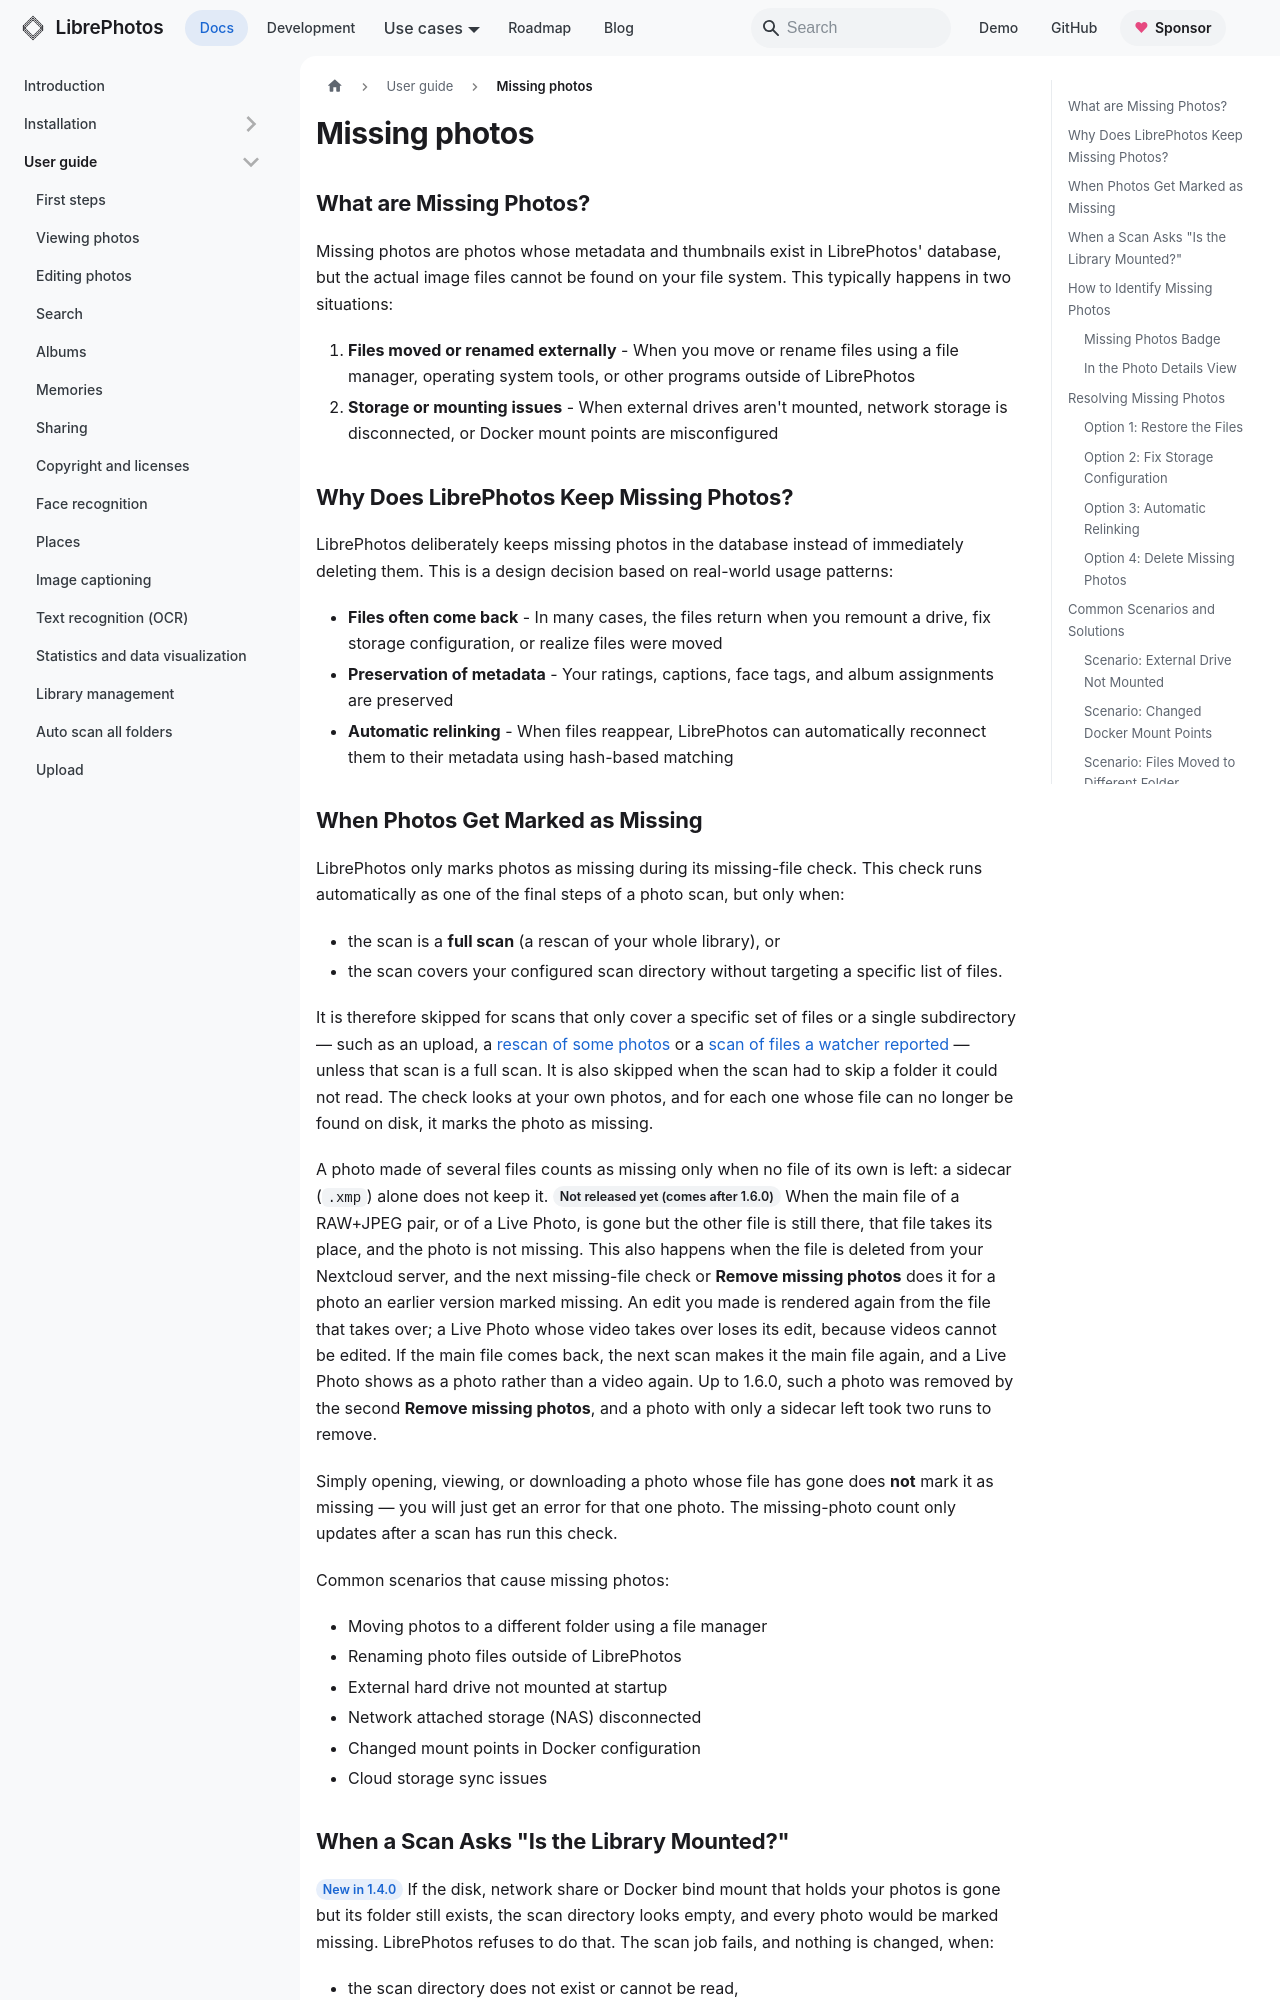

repository: LibrePhotos/librephotos · page: docs/user-guide/missing-photos/index.html · generator: docusaurus

---
title: "Missing photos"
description: "Understanding and managing missing photos in LibrePhotos"
sidebar_position: 16
---

## What are Missing Photos?

Missing photos are photos whose metadata and thumbnails exist in LibrePhotos' database, but the actual image files cannot be found on your file system. This typically happens in two situations:

1. **Files moved or renamed externally** - When you move or rename files using a file manager, operating system tools, or other programs outside of LibrePhotos
2. **Storage or mounting issues** - When external drives aren't mounted, network storage is disconnected, or Docker mount points are misconfigured

## Why Does LibrePhotos Keep Missing Photos?

LibrePhotos deliberately keeps missing photos in the database instead of immediately deleting them. This is a design decision based on real-world usage patterns:

- **Files often come back** - In many cases, the files return when you remount a drive, fix storage configuration, or realize files were moved
- **Preservation of metadata** - Your ratings, captions, face tags, and album assignments are preserved
- **Automatic relinking** - When files reappear, LibrePhotos can automatically reconnect them to their metadata using hash-based matching
